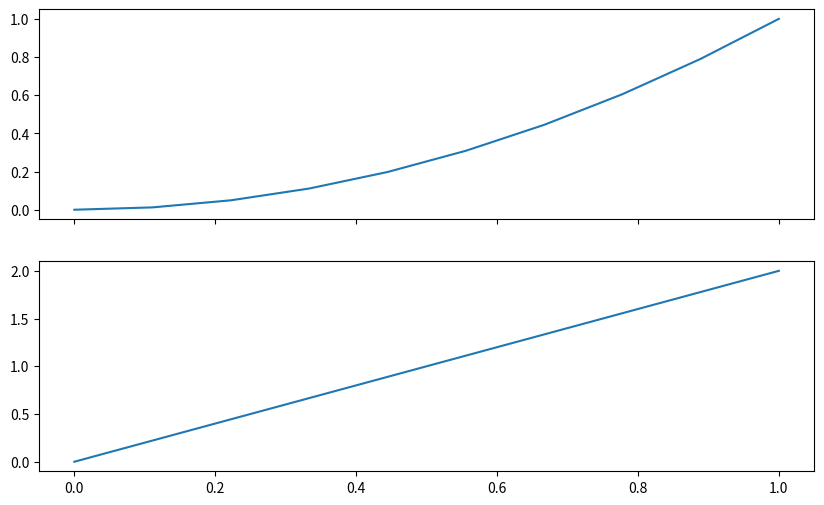

This chart was generated by the following Python code:
import matplotlib.pyplot as plt
import numpy as np

x = np.linspace(0,1,10)
y = x**2
z = 2*x

fig, grafici = plt.subplots(nrows=2, ncols=1, figsize=(10,6), sharex=True)
grafici[0].plot(x, y)
grafici[1].plot(x, z)
plt.show()


